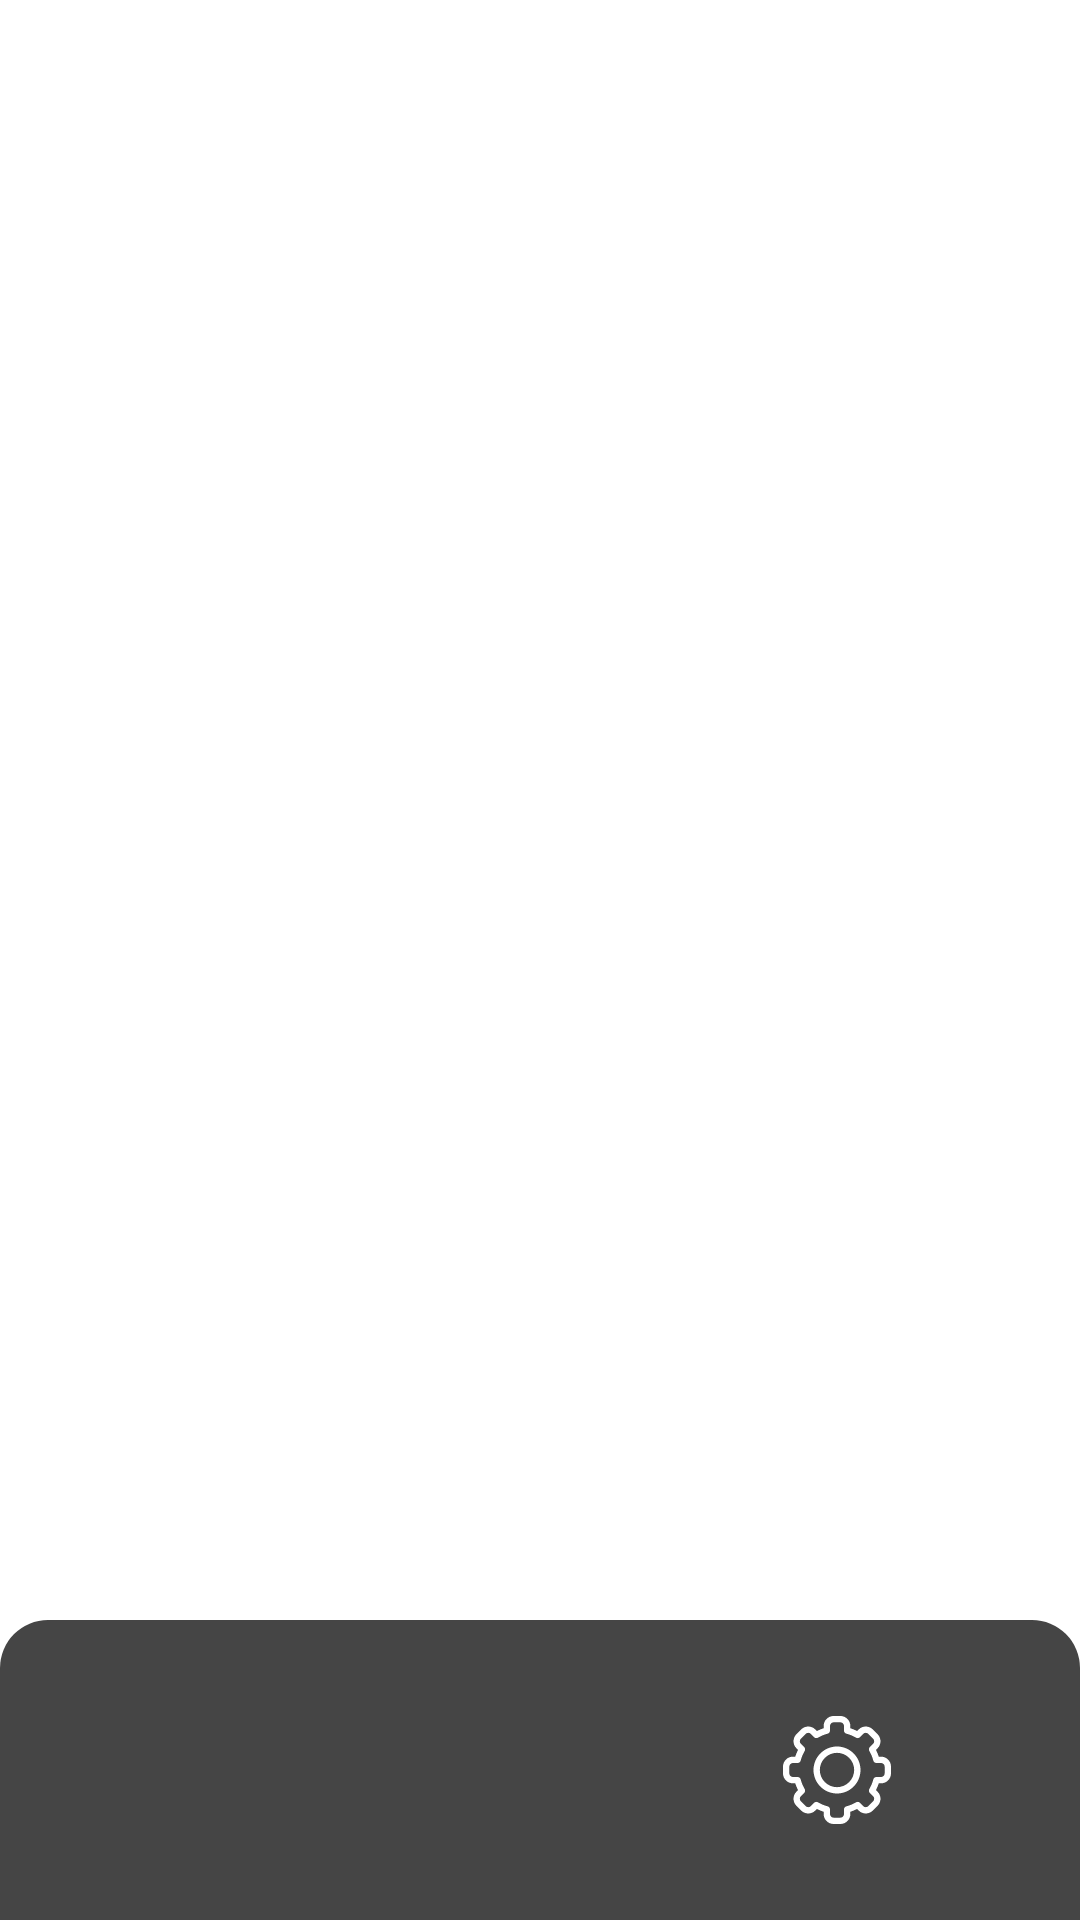

Android layout source for this screen:
<!-- AndroidManifest.xml: application theme Theme.Bengkel -->
<!-- res/layout/fragment_bottom_navbar.xml -->
<?xml version="1.0" encoding="utf-8"?>
<androidx.constraintlayout.widget.ConstraintLayout xmlns:android="http://schemas.android.com/apk/res/android"
    xmlns:app="http://schemas.android.com/apk/res-auto"
    xmlns:tools="http://schemas.android.com/tools"
    android:layout_width="match_parent"
    android:layout_height="match_parent"
    tools:context=".HomeBottomNavbarFragment">

    <androidx.constraintlayout.widget.ConstraintLayout
        android:layout_width="0dp"
        android:layout_height="100dp"
        android:background="@drawable/fragment_bottom_navbar_bg"
        android:padding="16dp"
        app:layout_constraintBottom_toBottomOf="parent"
        app:layout_constraintEnd_toEndOf="parent"
        app:layout_constraintStart_toStartOf="parent">

        <ImageButton
            android:id="@+id/buttonUser"
            android:background="@android:color/transparent"
            android:layout_width="0dp"
            android:layout_height="0dp"
            android:padding="16dp"
            android:scaleType="fitXY"
            app:layout_constraintBottom_toBottomOf="parent"
            app:layout_constraintDimensionRatio="1"
            app:layout_constraintEnd_toStartOf="@+id/buttonAdd"
            app:layout_constraintHorizontal_bias="0.5"
            app:layout_constraintStart_toStartOf="parent"
            app:layout_constraintTop_toTopOf="parent"
            app:srcCompat="@drawable/navbar_button_user" />

        <ImageButton
            android:id="@+id/buttonAdd"
            android:background="@android:color/transparent"
            android:layout_width="0dp"
            android:layout_height="0dp"
            android:scaleType="fitXY"
            app:layout_constraintBottom_toBottomOf="@+id/buttonUser"
            app:layout_constraintDimensionRatio="1"
            app:layout_constraintEnd_toStartOf="@+id/buttonSetting"
            app:layout_constraintHorizontal_bias="0.5"
            app:layout_constraintStart_toEndOf="@+id/buttonUser"
            app:layout_constraintTop_toTopOf="@+id/buttonUser"
            app:srcCompat="@drawable/navbar_button_add" />

        <ImageButton
            android:id="@+id/buttonSetting"
            android:background="@android:color/transparent"
            android:layout_width="0dp"
            android:layout_height="0dp"
            android:padding="16dp"
            android:scaleType="fitXY"
            app:layout_constraintBottom_toBottomOf="@+id/buttonUser"
            app:layout_constraintDimensionRatio="1"
            app:layout_constraintEnd_toEndOf="parent"
            app:layout_constraintHorizontal_bias="0.5"
            app:layout_constraintStart_toEndOf="@+id/buttonAdd"
            app:layout_constraintTop_toTopOf="@+id/buttonUser"
            app:srcCompat="@drawable/navbar_button_setting" />

    </androidx.constraintlayout.widget.ConstraintLayout>

</androidx.constraintlayout.widget.ConstraintLayout>
<!-- resources referenced by this layout -->
<resources>
  <!-- drawable fragment_bottom_navbar_bg (drawable) -->
  <?xml version="1.0" encoding="utf-8"?>
  <shape xmlns:android="http://schemas.android.com/apk/res/android">
      <corners android:topLeftRadius="16dp" android:topRightRadius="16dp"/>
      <solid android:color="@color/apptheme_gray"/>
  </shape>
  <!-- drawable navbar_button_setting: vector/xml drawable (drawable, 3757 chars, omitted) -->
  <style name="Theme.Bengkel" parent="Theme.MaterialComponents.DayNight.DarkActionBar">
          
          <item name="colorPrimary">@color/purple_500</item>
          <item name="colorPrimaryVariant">@color/purple_700</item>
          <item name="colorOnPrimary">@color/white</item>
          
          <item name="colorSecondary">@color/teal_200</item>
          <item name="colorSecondaryVariant">@color/teal_700</item>
          <item name="colorOnSecondary">@color/black</item>
          
          <item name="android:statusBarColor" tools:targetApi="l">?attr/colorPrimaryVariant</item>
          
      </style>
  <color name="apptheme_gray">#454545</color>
  <color name="purple_500">#FF6200EE</color>
  <color name="purple_700">#FF3700B3</color>
  <color name="white">#FFFFFFFF</color>
  <color name="teal_200">#FF03DAC5</color>
  <color name="teal_700">#FF018786</color>
  <color name="black">#FF000000</color>
</resources>
